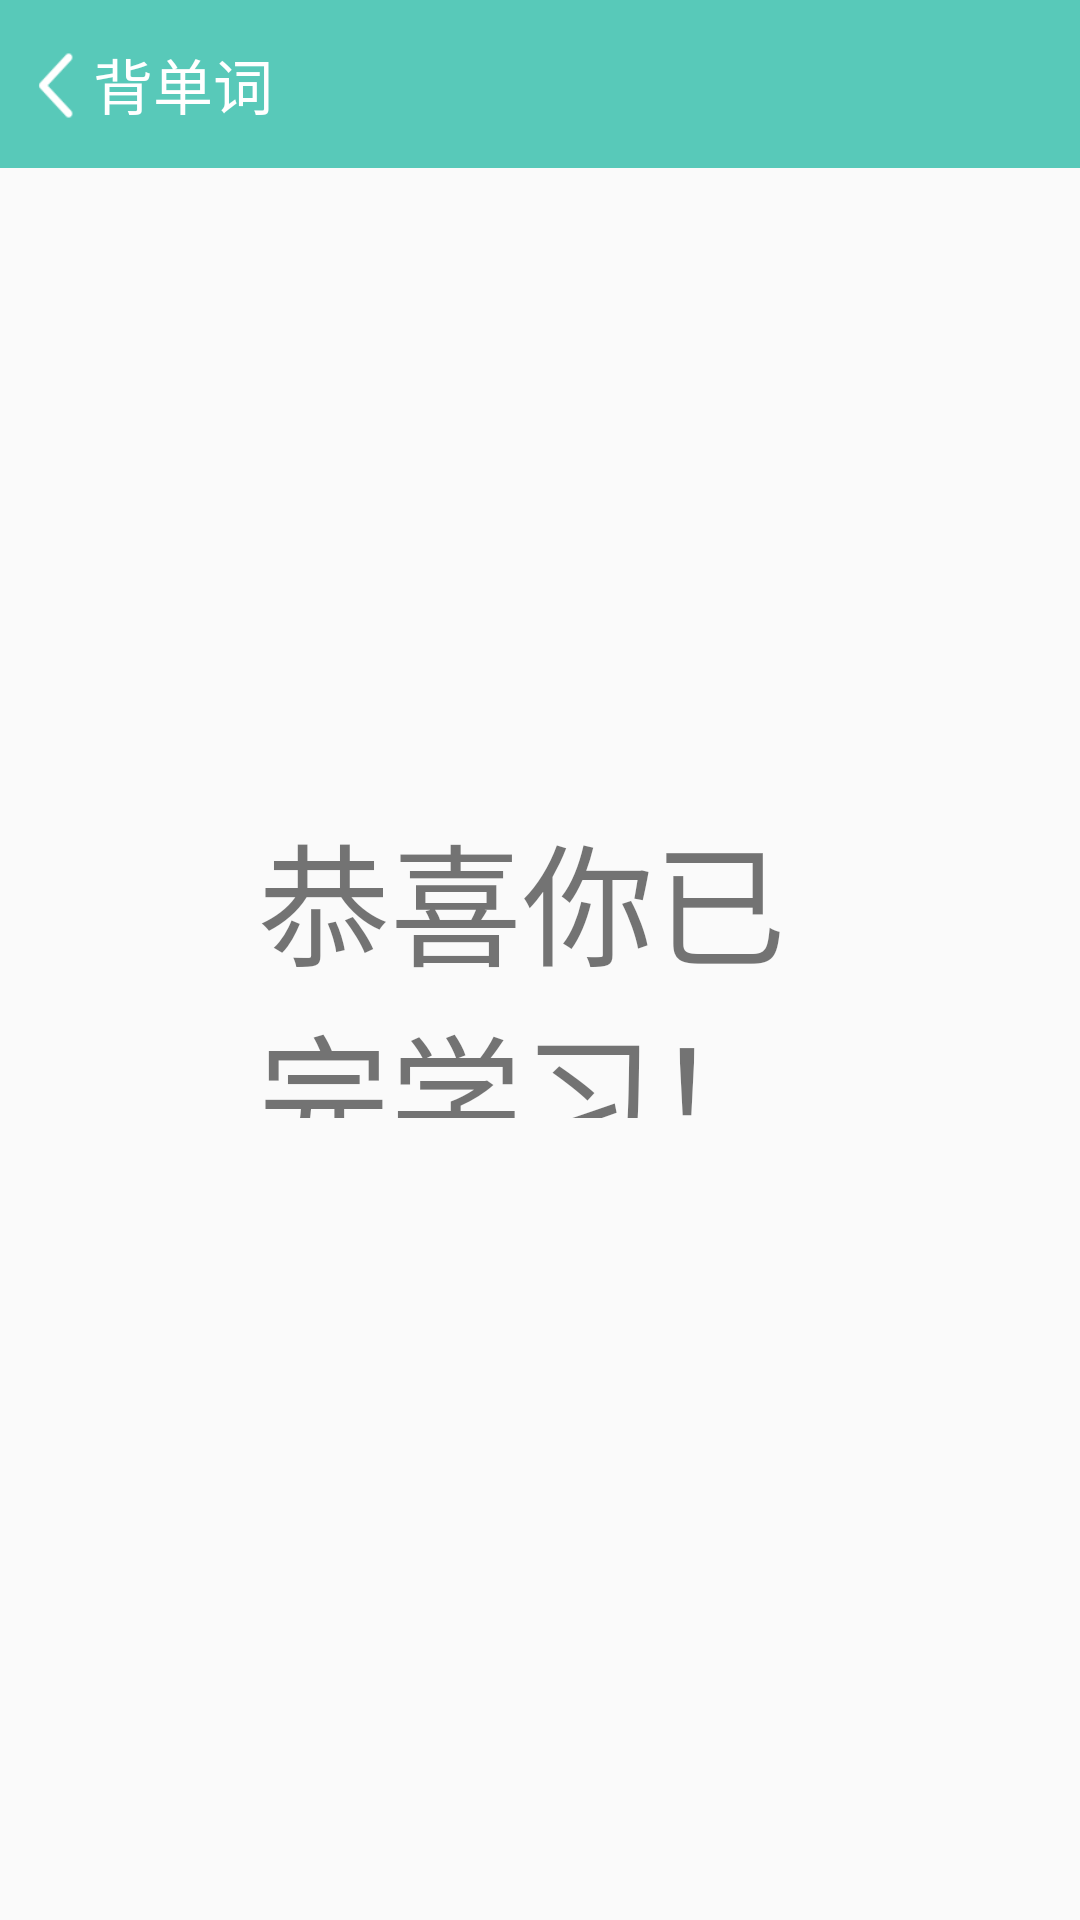

Layout XML and referenced resources for this Android screen:
<!-- AndroidManifest.xml: application theme AppTheme -->
<!-- res/layout/activity_finished.xml -->
<?xml version="1.0" encoding="utf-8"?>
<android.support.constraint.ConstraintLayout xmlns:android="http://schemas.android.com/apk/res/android"
    xmlns:app="http://schemas.android.com/apk/res-auto"
    android:layout_width="match_parent"
    android:layout_height="match_parent">


    <android.support.v7.widget.Toolbar
        android:id="@+id/toolbarForRecite"
        android:layout_width="0dp"
        android:layout_height="wrap_content"
        android:background="?attr/colorPrimary"
        android:minHeight="?attr/actionBarSize"
        android:theme="?attr/actionBarTheme"
        app:layout_constraintHorizontal_bias="1.0"
        app:layout_constraintLeft_toLeftOf="parent"
        app:layout_constraintRight_toRightOf="parent"
        app:layout_constraintTop_toTopOf="parent"
        app:title="@string/recite_words_title" />


    <Button
        android:id="@+id/backForFinished"
        android:layout_width="38dp"
        android:layout_height="41dp"
        android:layout_marginTop="8dp"
        android:background="@drawable/ic_back"
        app:layout_constraintStart_toStartOf="parent"
        app:layout_constraintTop_toTopOf="parent" />

    <include layout="@layout/content_finished" />

</android.support.constraint.ConstraintLayout>
<!-- res/layout/content_finished.xml (included above) -->
<?xml version="1.0" encoding="utf-8"?>
<android.support.constraint.ConstraintLayout xmlns:android="http://schemas.android.com/apk/res/android"
    xmlns:app="http://schemas.android.com/apk/res-auto"
    xmlns:tools="http://schemas.android.com/tools"
    android:layout_width="match_parent"
    android:layout_height="match_parent"
    app:layout_behavior="@string/appbar_scrolling_view_behavior"
    tools:context=".recite.FinishedPage"
    tools:showIn="@layout/activity_finished">

    <TextView
        android:id="@+id/textView4"
        android:layout_width="188dp"
        android:layout_height="105dp"
        android:text="@string/congratulations"
        android:textSize="44sp"
        app:layout_constraintBottom_toBottomOf="parent"
        app:layout_constraintEnd_toEndOf="parent"
        app:layout_constraintHorizontal_bias="0.5"
        app:layout_constraintStart_toStartOf="parent"
        app:layout_constraintTop_toTopOf="parent" />
</android.support.constraint.ConstraintLayout>
<!-- resources referenced by this layout -->
<resources>
  <!-- drawable ic_back: png bitmap (drawable, 441 bytes) -->
  <string name="congratulations">恭喜你已完学习！</string>
  <string name="recite_words_title">    背单词</string>
  <style name="AppTheme" parent="Theme.AppCompat.Light.DarkActionBar">
          
          <item name="colorPrimary">@color/colorPrimary</item>
          <item name="colorPrimaryDark">@color/colorPrimaryDark</item>
          <item name="colorAccent">@color/colorAccent</item>
      </style>
  <color name="colorPrimary">#58C9B9</color>
  <color name="colorPrimaryDark">#519D9E</color>
  <color name="colorAccent">#D1B6E1</color>
</resources>
